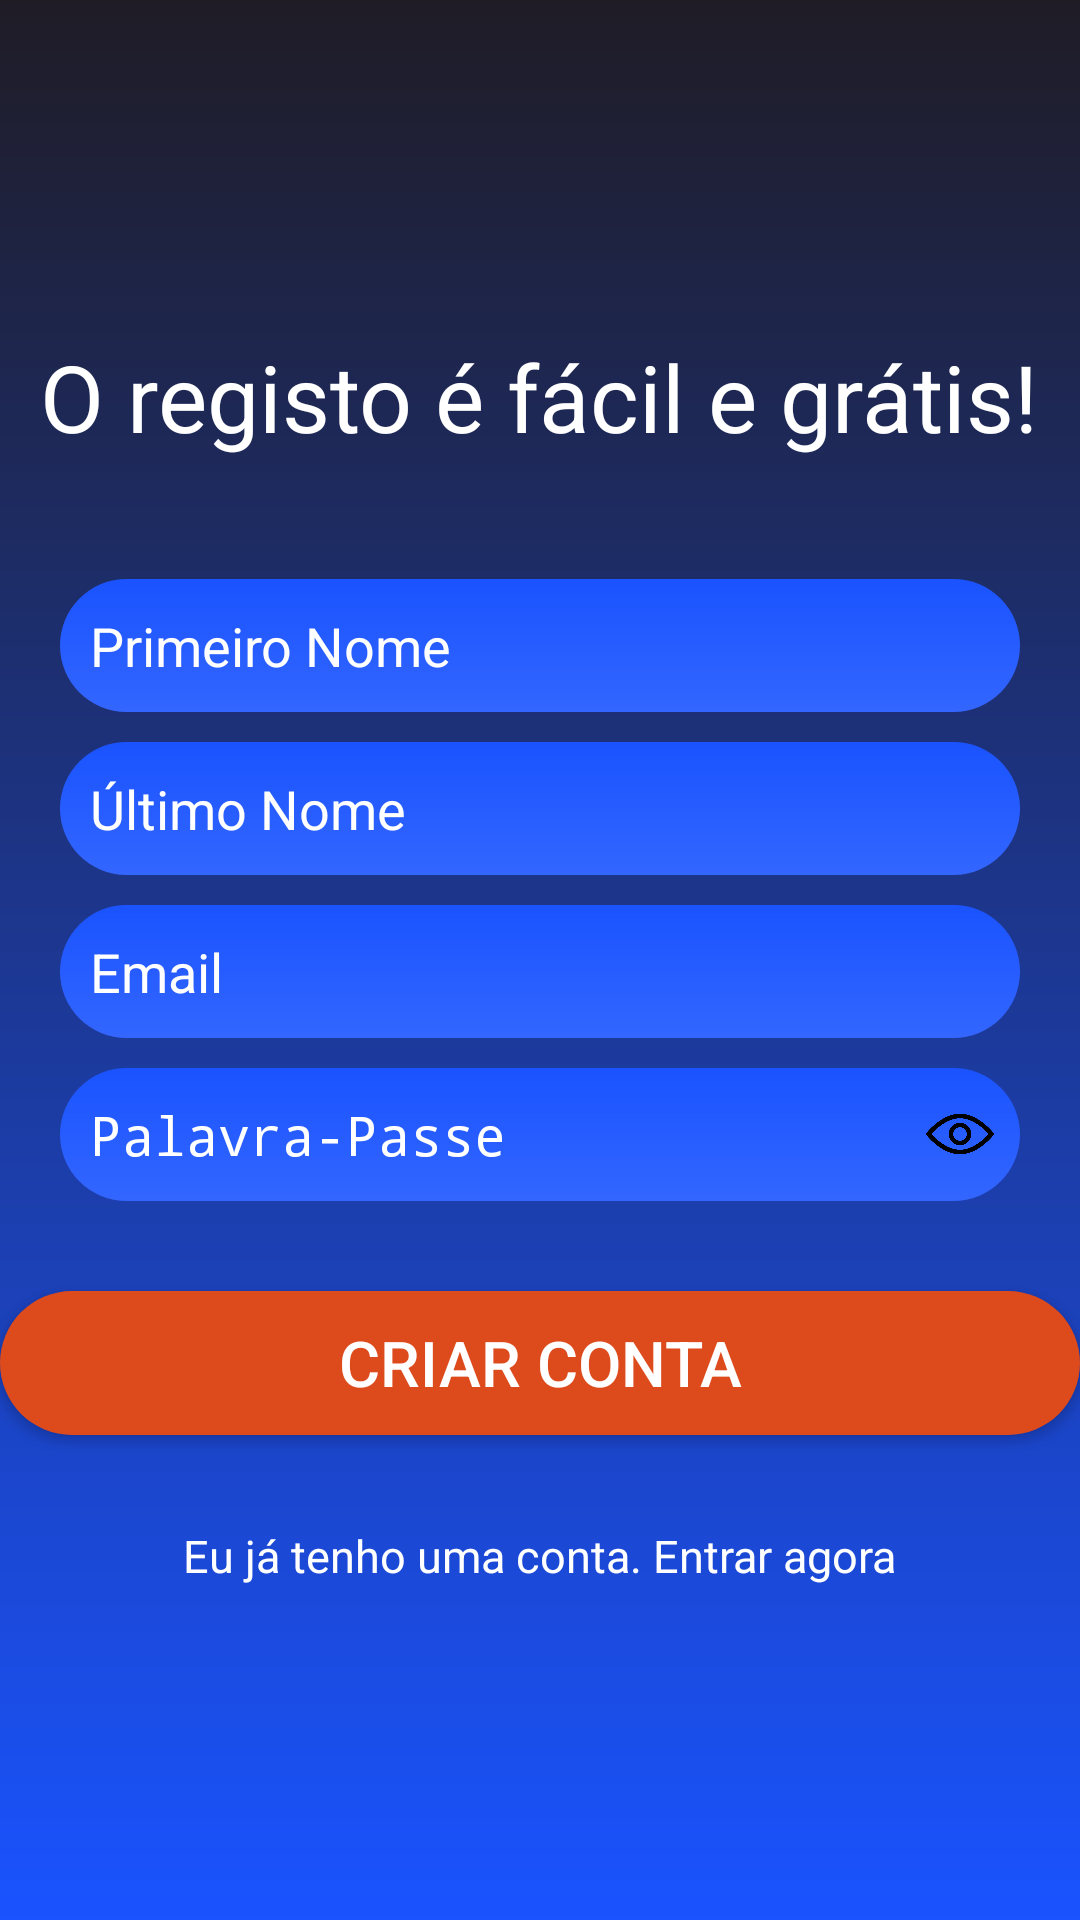

Android layout source for this screen:
<!-- AndroidManifest.xml: application theme Theme.AppCompat.Light.NoActionBar -->
<!-- res/layout/activity_register.xml -->
<?xml version="1.0" encoding="utf-8"?>
<RelativeLayout xmlns:android="http://schemas.android.com/apk/res/android"
    xmlns:app="http://schemas.android.com/apk/res-auto"
    xmlns:tools="http://schemas.android.com/tools"
    android:layout_width="match_parent"
    android:layout_height="match_parent"
    android:background="@drawable/login_background"
    tools:context=".activities.RegisterActivity">

    <ScrollView
        android:layout_width="match_parent"
        android:layout_height="wrap_content"
        android:layout_centerVertical="true">
        <LinearLayout
            android:layout_width="match_parent"
            android:layout_height="wrap_content"
            android:layout_centerVertical="true"
            android:orientation="vertical">

            <TextView
                android:layout_width="wrap_content"
                android:layout_height="wrap_content"
                android:layout_gravity="center_horizontal"
                android:layout_marginBottom="30dp"
                android:text="@string/pag_registo_info"
                android:textColor="@color/white"

                android:textSize="31sp" />


            <EditText
                android:id="@+id/editText_primeiroNome"
                android:layout_width="match_parent"
                android:layout_height="wrap_content"
                android:layout_marginStart="20dp"
                android:layout_marginTop="10dp"
                android:layout_marginEnd="20dp"
                android:background="@drawable/login_edit_background"
                android:drawablePadding="10dp"
                android:hint="@string/pag_registo_primeiro_nome"
                android:padding="10dp"
                android:textColor="@color/white"
                android:textColorHint="@color/white" />

            <EditText
                android:id="@+id/editText_ultimoNome"
                android:layout_width="match_parent"
                android:layout_height="wrap_content"
                android:layout_marginStart="20dp"
                android:layout_marginTop="10dp"
                android:layout_marginEnd="20dp"
                android:background="@drawable/login_edit_background"
                android:drawablePadding="10dp"
                android:hint="@string/pag_registo_ultimo_nome"
                android:padding="10dp"
                android:textColor="@color/white"
                android:textColorHint="@color/white" />

            <EditText
                android:id="@+id/editText_Email"
                android:layout_width="match_parent"
                android:layout_height="wrap_content"
                android:layout_marginStart="20dp"
                android:layout_marginTop="10dp"
                android:layout_marginEnd="20dp"
                android:background="@drawable/login_edit_background"
                android:drawablePadding="10dp"
                android:hint="@string/pag_registo_email"
                android:padding="10dp"
                android:textColor="@color/white"
                android:textColorHint="@color/white" />


            <FrameLayout
                android:layout_width="match_parent"
                android:layout_height="wrap_content">

                <EditText
                    android:id="@+id/editText_Password"
                    android:layout_width="match_parent"
                    android:layout_height="wrap_content"
                    android:layout_marginStart="20dp"
                    android:layout_marginTop="10dp"
                    android:layout_marginEnd="20dp"
                    android:background="@drawable/login_edit_background"
                    android:drawablePadding="10dp"
                    android:hint="@string/pag_registo_pass"
                    android:inputType="textPassword"
                    android:padding="10dp"
                    android:textColor="@color/white"
                    android:textColorHint="@color/white" />

                <ImageView
                    android:id="@+id/imgShowPass"
                    android:layout_width="30dp"
                    android:layout_height="30dp"
                    android:layout_gravity="end"
                    android:layout_marginTop="17dp"
                    android:layout_marginEnd="25dp"
                    android:padding="3dp"
                    android:src="@drawable/show" />

            </FrameLayout>


            <androidx.appcompat.widget.AppCompatButton
                android:id="@+id/button_Create"
                android:layout_width="match_parent"
                android:layout_height="match_parent"
                android:layout_marginTop="30dp"
                android:layout_marginBottom="30dp"
                android:background="@drawable/button_background"
                android:text="@string/pag_registo_criar_conta"
                android:textAllCaps="false"
                android:textColor="#FFFFFF"
                android:textSize="21sp" />

            <TextView
                android:id="@+id/textView_loginNow"
                android:layout_width="wrap_content"
                android:layout_height="wrap_content"
                android:layout_gravity="center_horizontal"
                android:text="@string/pag_registo_voltar_Atraz"
                android:textColor="#FFFFFF"
                android:textSize="15sp"

                />

        </LinearLayout>
    </ScrollView>


</RelativeLayout>
<!-- resources referenced by this layout -->
<resources>
  <color name="white">#FFFFFFFF</color>
  <!-- drawable button_background (drawable) -->
  <?xml version="1.0" encoding="utf-8"?>
  <shape xmlns:android="http://schemas.android.com/apk/res/android">
  
      <solid android:color="@color/colorAccent"></solid>
      <corners android:radius="50dp" />
  
  </shape>
  <!-- drawable login_background (drawable-v24) -->
  <?xml version="1.0" encoding="utf-8"?>
  <shape xmlns:android="http://schemas.android.com/apk/res/android"
      android:shape="rectangle">
      <gradient android:startColor="@color/colorPrimaryDark"
          android:endColor="@color/colorBlue"
          android:angle="270"></gradient>
  
  </shape>
  <!-- drawable login_edit_background (drawable-v24) -->
  <?xml version="1.0" encoding="utf-8"?>
  <shape xmlns:android="http://schemas.android.com/apk/res/android"
      android:shape="rectangle">
      <gradient android:startColor="@color/colorBlue"
          android:endColor="#3366ff"
          android:angle="270"></gradient>
  
      <corners android:radius="30dp"></corners>
  
  </shape>
  <!-- drawable show: png bitmap (drawable, 12535 bytes) -->
  <string name="pag_registo_criar_conta">CRIAR CONTA</string>
  <string name="pag_registo_email">Email</string>
  <string name="pag_registo_info">O registo é fácil e grátis! </string>
  <string name="pag_registo_pass">Palavra-Passe</string>
  <string name="pag_registo_primeiro_nome">Primeiro Nome</string>
  <string name="pag_registo_ultimo_nome">Último Nome </string>
  <string name="pag_registo_voltar_Atraz">Eu já tenho uma conta. Entrar agora</string>
  <color name="colorAccent">#DD4B1D</color>
  <color name="colorPrimaryDark">#1F1C26</color>
  <color name="colorBlue">#1a53ff</color>
</resources>
